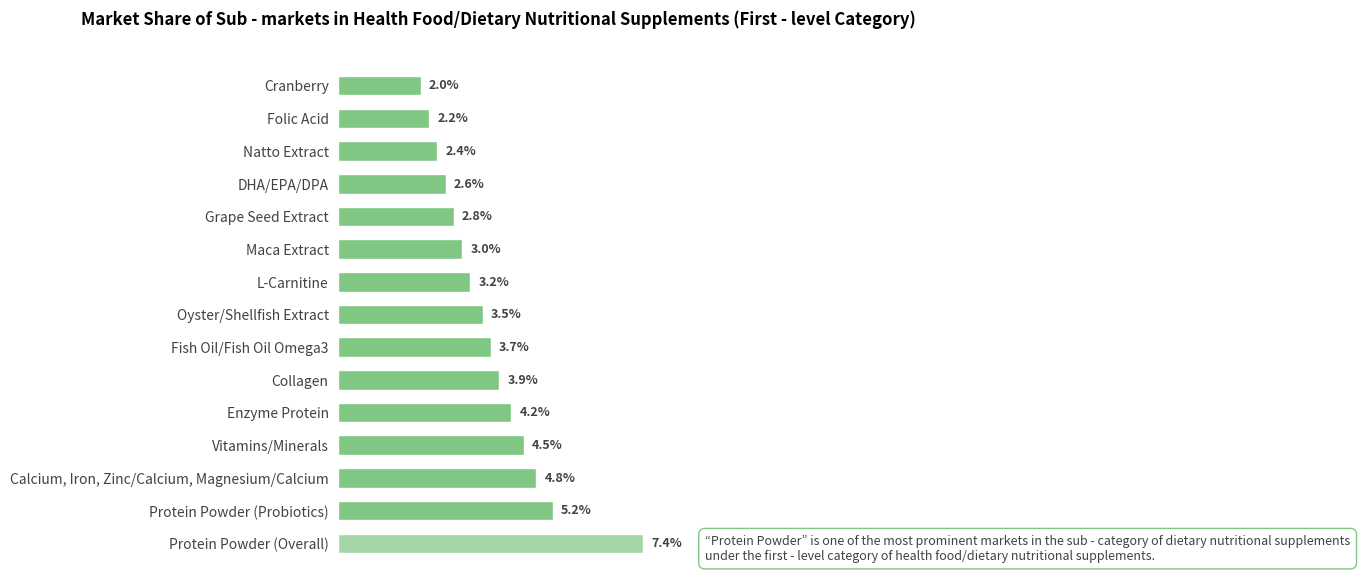

Here is the Python script that generated this plot:
import matplotlib.pyplot as plt
import numpy as np

# -------------------- Data Definition --------------------
categories = [
    "Protein Powder (Overall)",
    "Protein Powder (Probiotics)",
    "Calcium, Iron, Zinc/Calcium, Magnesium/Calcium",
    "Vitamins/Minerals",
    "Enzyme Protein",
    "Collagen",
    "Fish Oil/Fish Oil Omega3",
    "Oyster/Shellfish Extract",
    "L-Carnitine",
    "Maca Extract",
    "Grape Seed Extract",
    "DHA/EPA/DPA",
    "Natto Extract",
    "Folic Acid",
    "Cranberry"
]

# Simulated data (can be replaced with real values)
values = [7.4, 5.2, 4.8, 4.5, 4.2, 3.9, 
          3.7, 3.5, 3.2, 3.0, 2.8, 2.6, 
          2.4, 2.2, 2.0]

# Special annotation (corresponding to "Protein Powder (Overall)")
special_note = (
    "“Protein Powder” is one of the most prominent markets in the sub - category of dietary nutritional supplements\n"
    "under the first - level category of health food/dietary nutritional supplements."
)

# Color configuration (similar to the green color scheme in the original figure)
bar_color = "#81c784"
highlight_color = "#a5d6a7"  # Highlight color (Protein Powder Overall)

# -------------------- Create a Canvas --------------------
fig, ax = plt.subplots(figsize=(8, 7))

# -------------------- Draw a Horizontal Bar Chart --------------------
y = np.arange(len(categories))

# Highlight the first bar (Protein Powder Overall)
bars = ax.barh(
    y, 
    values, 
    color=[highlight_color] + [bar_color]*(len(categories)-1),
    height=0.6,
    edgecolor="white",
    linewidth=1
)

# Add numerical annotations
for bar in bars:
    width = bar.get_width()
    ax.text(
        width + 0.2,  # Right offset
        bar.get_y() + bar.get_height()/2,
        f"{width}%",
        va="center",
        fontsize=9,
        fontweight="bold",
        color="#424242"
    )

# Text annotation (right - hand side description)
ax.text(
    max(values) + 1.5,  # Right offset
    y[0] - 0.5,  # Upward offset
    special_note,
    fontsize=9,
    color="#424242",
    linespacing=1.2,
    ha="left",
    bbox=dict(
        facecolor="white", 
        edgecolor=bar_color, 
        boxstyle="round,pad=0.5"
    )
)

# -------------------- Beautify the Chart --------------------
ax.set_yticks(y)
ax.set_yticklabels(categories, fontsize=10, color="#424242")
ax.set_xticks([])  # Hide x - axis ticks

# Hide the frame
for spine in ax.spines.values():
    spine.set_visible(False)

ax.tick_params(axis="y", left=False)  # Hide y - axis tick marks

# Add a title
ax.set_title(
    "Market Share of Sub - markets in Health Food/Dietary Nutritional Supplements (First - level Category)",
    fontsize=12,
    fontweight="bold",
    pad=20
)

# Adjust the layout
plt.subplots_adjust(left=0.3, right=0.7, top=0.85, bottom=0.1)

plt.show()
